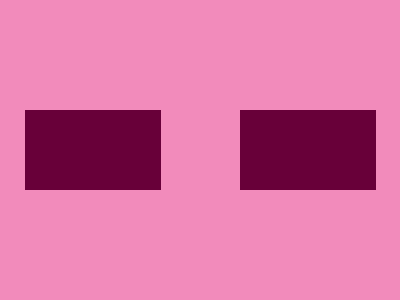

Give the HTML and CSS whose rendering is this image.

<p><style>*{background:#F28BBB;position:absolute}p{top:86;left:17;width:136;height:80;background: #680039;box-shadow:215px 0 #680039
